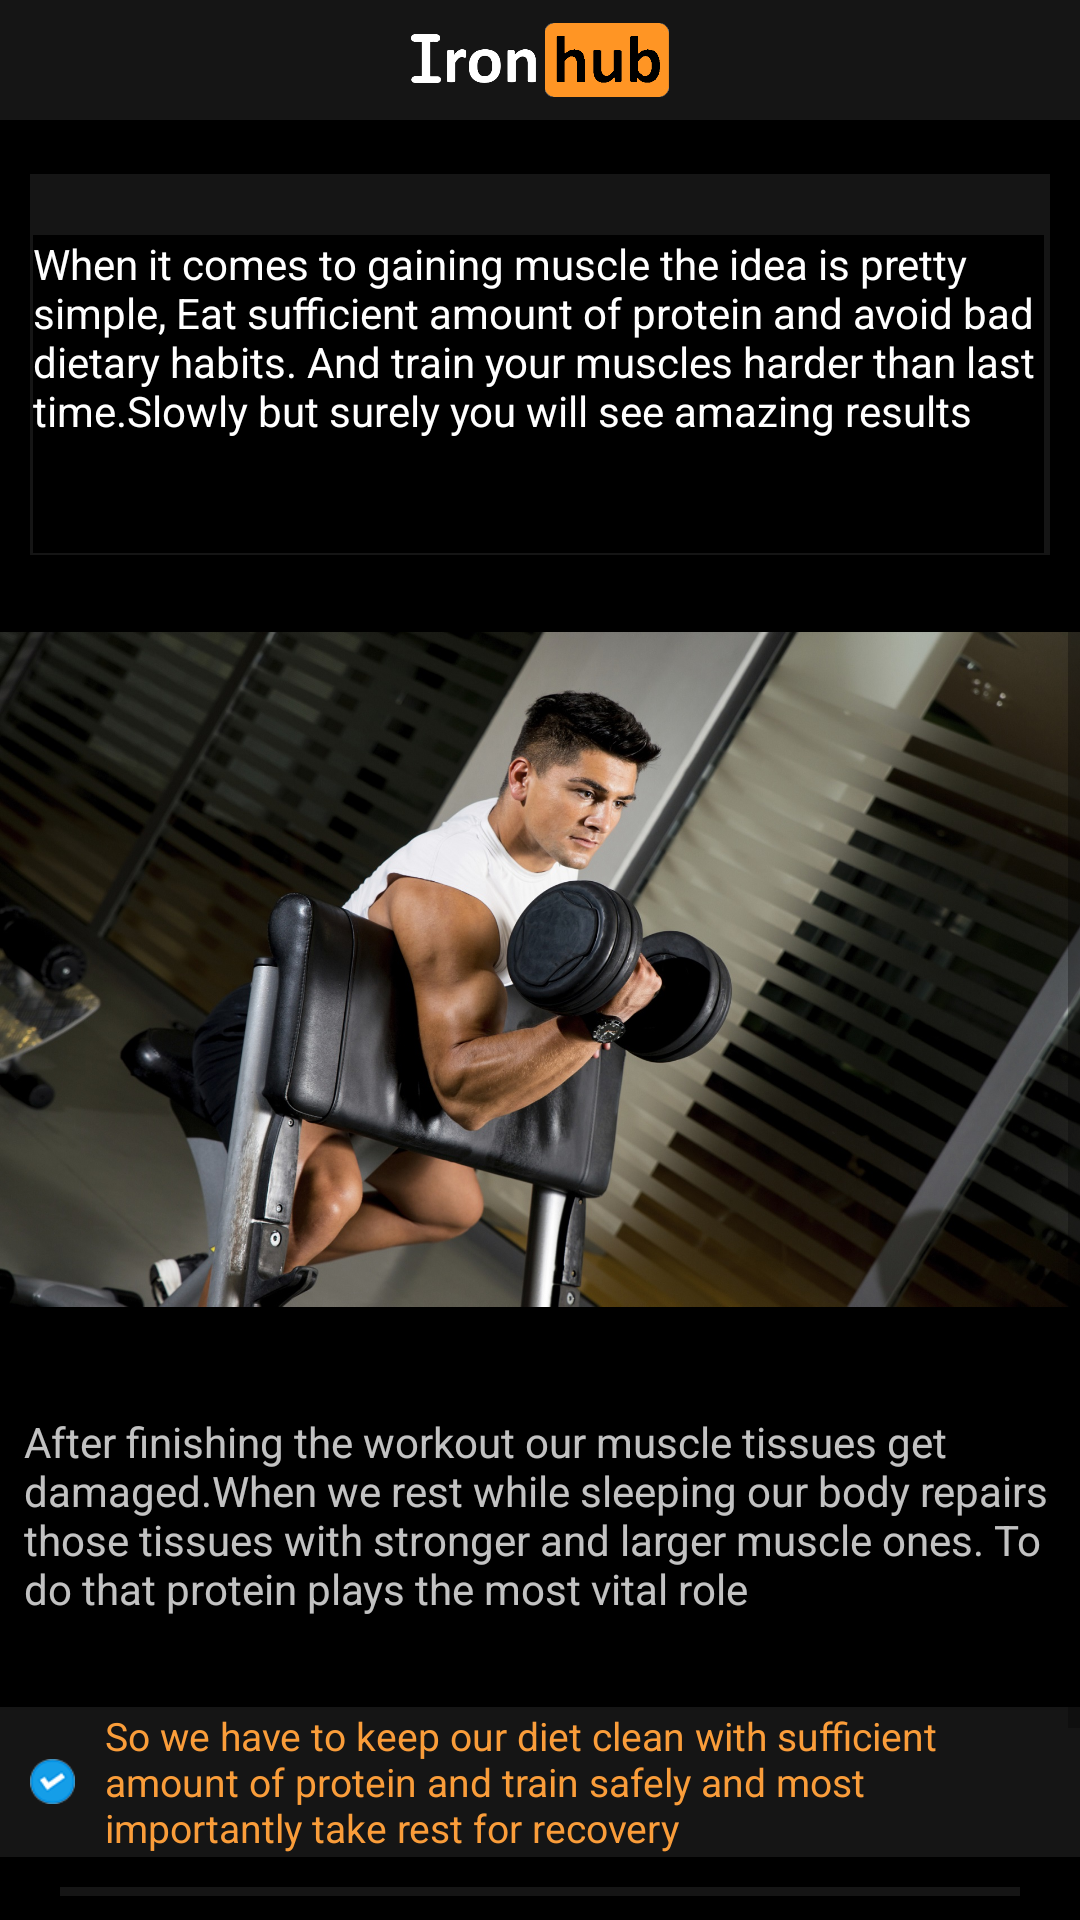

Produce the Android XML layout that renders to this screen, including the resource entries it uses.
<!-- AndroidManifest.xml: application theme AppTheme -->
<!-- res/layout/activity_gain_muscle_workout.xml -->
<AbsoluteLayout xmlns:android="http://schemas.android.com/apk/res/android"
    xmlns:app="http://schemas.android.com/apk/res-auto"
    xmlns:tools="http://schemas.android.com/tools"
    android:id="@+id/drawer_layout"
    android:layout_width="match_parent"
    android:layout_height="800dp"
    android:background="@drawable/bg2"
    tools:openDrawer="start"
    tools:context=".MainActivity"
    >



    <LinearLayout

        android:id="@+id/toolbarLayout"
        android:layout_width="match_parent"
        android:layout_height="40dp"
        android:gravity="center"
        android:background="@drawable/transparent_round_corner">







        <ImageView

            android:layout_width="150dp"
            android:layout_height="38dp"

            android:src="@drawable/ironhubfinal2" />









    </LinearLayout>


    <ScrollView

        android:layout_width="match_parent"
        android:layout_height="585dp"
        android:layout_x="0dp"
        android:layout_y="48dp">


        <LinearLayout


            android:layout_width="match_parent"
            android:layout_height="585dp"
            android:orientation="vertical">




            <LinearLayout
                android:layout_width="340dp"
                android:layout_height="127dp"
                android:layout_gravity="center_horizontal"
                android:layout_marginTop="10dp"
                android:background="@drawable/transparent_round_corner">


                <LinearLayout
                    android:layout_width="337dp"
                    android:layout_height="wrap_content"
                    android:layout_gravity="center_vertical"
                    android:layout_marginStart="1dp"
                    android:layout_marginTop="10dp"
                    android:background="@android:color/black"
                    android:orientation="vertical">

                    <TextView
                        android:layout_marginBottom="20dp"
                        android:layout_width="wrap_content"
                        android:layout_height="86dp"
                        android:background="@android:color/transparent"
                        android:text="@string/gain_muscle_text1"
                        android:textColor="@android:color/white"
                        android:textSize="14dp" />


                </LinearLayout>
            </LinearLayout>



            <LinearLayout
                android:layout_width="wrap_content"
                android:layout_height="wrap_content"
                android:layout_gravity="center"
                android:orientation="vertical"
                android:layout_marginTop="10dp">


                <ImageView
                    android:layout_width="wrap_content"
                    android:layout_height="256dp"

                    android:src="@drawable/bicepcurl" />


            </LinearLayout>



            <LinearLayout
                android:layout_width="wrap_content"
                android:layout_height="wrap_content"
                android:layout_gravity="center"
                android:orientation="vertical">

                <TextView
                    android:layout_marginTop="20dp"
                    android:layout_marginBottom="20dp"
                    android:layout_width="wrap_content"
                    android:layout_height="wrap_content"
                    android:text="@string/gain_muscle_text2"
                    android:layout_marginStart="8dp"
                    android:textColor="@color/font"
                    android:textSize="14dp"/>


            </LinearLayout>



            <LinearLayout
                android:layout_width="wrap_content"
                android:layout_height="50dp"
                android:layout_gravity="center"
                android:orientation="horizontal"
                android:layout_marginTop="10dp"
                android:background="@drawable/transparent_round_corner">

                <ImageView
                    android:layout_marginStart="10dp"
                    android:layout_width="15dp"
                    android:layout_height="15dp"
                    android:layout_gravity="center_vertical"
                    android:src="@drawable/tick"
                    />
                <TextView
                    android:layout_width="wrap_content"
                    android:layout_height="wrap_content"
                    android:text="@string/gain_muscle_text3"
                    android:layout_marginStart="10dp"
                    android:layout_gravity="center"
                    android:textColor="@color/orange"
                    android:textSize="13dp"
                    android:layout_marginEnd="5dp"/>




            </LinearLayout>

            <LinearLayout
                android:layout_width="320dp"
                android:layout_height="3dp"
                android:background="@drawable/transparent_round_corner"
                android:layout_marginTop="10dp"
                android:layout_gravity="center_horizontal"/>


            <LinearLayout
                android:layout_width="320dp"
                android:layout_height="3dp"
                android:background="@drawable/transparent_round_corner"
                android:layout_marginTop="10dp"
                android:layout_gravity="center_horizontal"/>




                <LinearLayout
                android:layout_width="211dp"
                android:layout_height="31dp"
                android:layout_marginTop="20dp"
                android:layout_gravity="center_horizontal"
                android:background="@color/orange"
                >


                <Button
                    android:id="@+id/wourkout_muscle_button"
                    android:layout_width="209dp"
                    android:layout_height="29dp"
                    android:layout_gravity="center"
                    android:layout_marginStart="1dp"
                    android:background="@android:color/black"
                    android:text="Workout Plan"
                    android:textAllCaps="false"
                    android:textColor="@color/orange"
                    android:textSize="14dp"
                    android:textStyle="bold" />




            </LinearLayout>




        </LinearLayout>


    </ScrollView>


</AbsoluteLayout>
<!-- resources referenced by this layout -->
<resources>
  <color name="font">#DCE1E1E1</color>
  <color name="orange">#FA9D3A</color>
  <!-- drawable bg2: jpg bitmap (drawable, 147160 bytes) -->
  <!-- drawable bicepcurl: jpg bitmap (drawable, 412368 bytes) -->
  <!-- drawable ironhubfinal2: png bitmap (drawable, 17052 bytes) -->
  <!-- drawable tick: png bitmap (drawable, 3136 bytes) -->
  <!-- drawable transparent_round_corner (drawable) -->
  <?xml version="1.0" encoding="utf-8"?>
  <shape android:shape="rectangle" xmlns:android="http://schemas.android.com/apk/res/android">
  
      <solid android:color="@color/transparent"/>
  
  
  
  </shape>
  <string name="gain_muscle_text1">When it comes to gaining muscle the idea is pretty simple, Eat sufficient amount of protein and avoid bad dietary habits. And train your muscles harder than last time.Slowly but surely you will see amazing results </string>
  <string name="gain_muscle_text2">After finishing the workout our muscle tissues get damaged.When we rest while sleeping our body repairs those tissues with stronger and larger muscle ones. To do that protein plays the most vital role </string>
  <string name="gain_muscle_text3">So we have to keep our diet clean with sufficient amount of protein and train safely and most importantly take rest for recovery </string>
  
  
      //Carbohydrate
  
      //Rice
  <style name="AppTheme" parent="Theme.AppCompat.Light.NoActionBar">
          
          <item name="colorPrimary">@color/colorPrimary</item>
          <item name="colorPrimaryDark">@color/colorPrimaryDark</item>
          <item name="colorAccent">@color/colorAccent</item>
      </style>
  <color name="transparent">#151515</color>
  <color name="colorPrimary">#222426</color>
  <color name="colorPrimaryDark">#000000</color>
  <color name="colorAccent">#03DAC5</color>
</resources>
